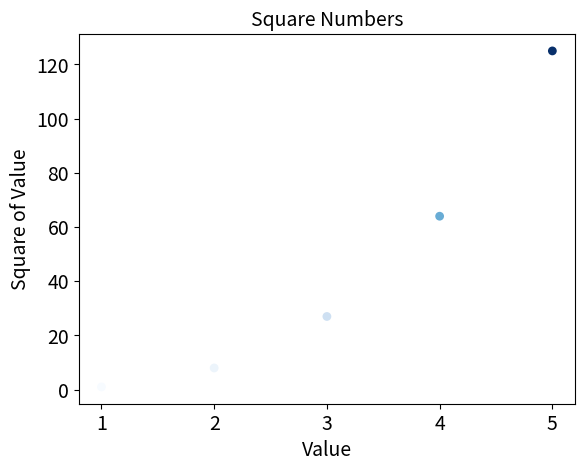

Source code (Python):
import matplotlib.pyplot as plt

import matplotlib.pyplot as plt

x_values = [1, 2, 3, 4, 5]
y_values = [1, 8, 27, 64, 125]

# plt.scatter(x_values, y_values, c=(0, 0, 0.8), edgecolor='none', s=40)
plt.scatter(x_values, y_values, c=y_values, cmap=plt.cm.Blues, edgecolor='none', s=40)


#设置图表标题并给坐标轴加上标签
plt.title("Square Numbers", fontsize=14)
plt.xlabel("Value", fontsize=14)
plt.ylabel("Square of Value", fontsize=14)

#设置刻度标记的大小
plt.tick_params(axis='both', which='major', labelsize=14)

plt.show()